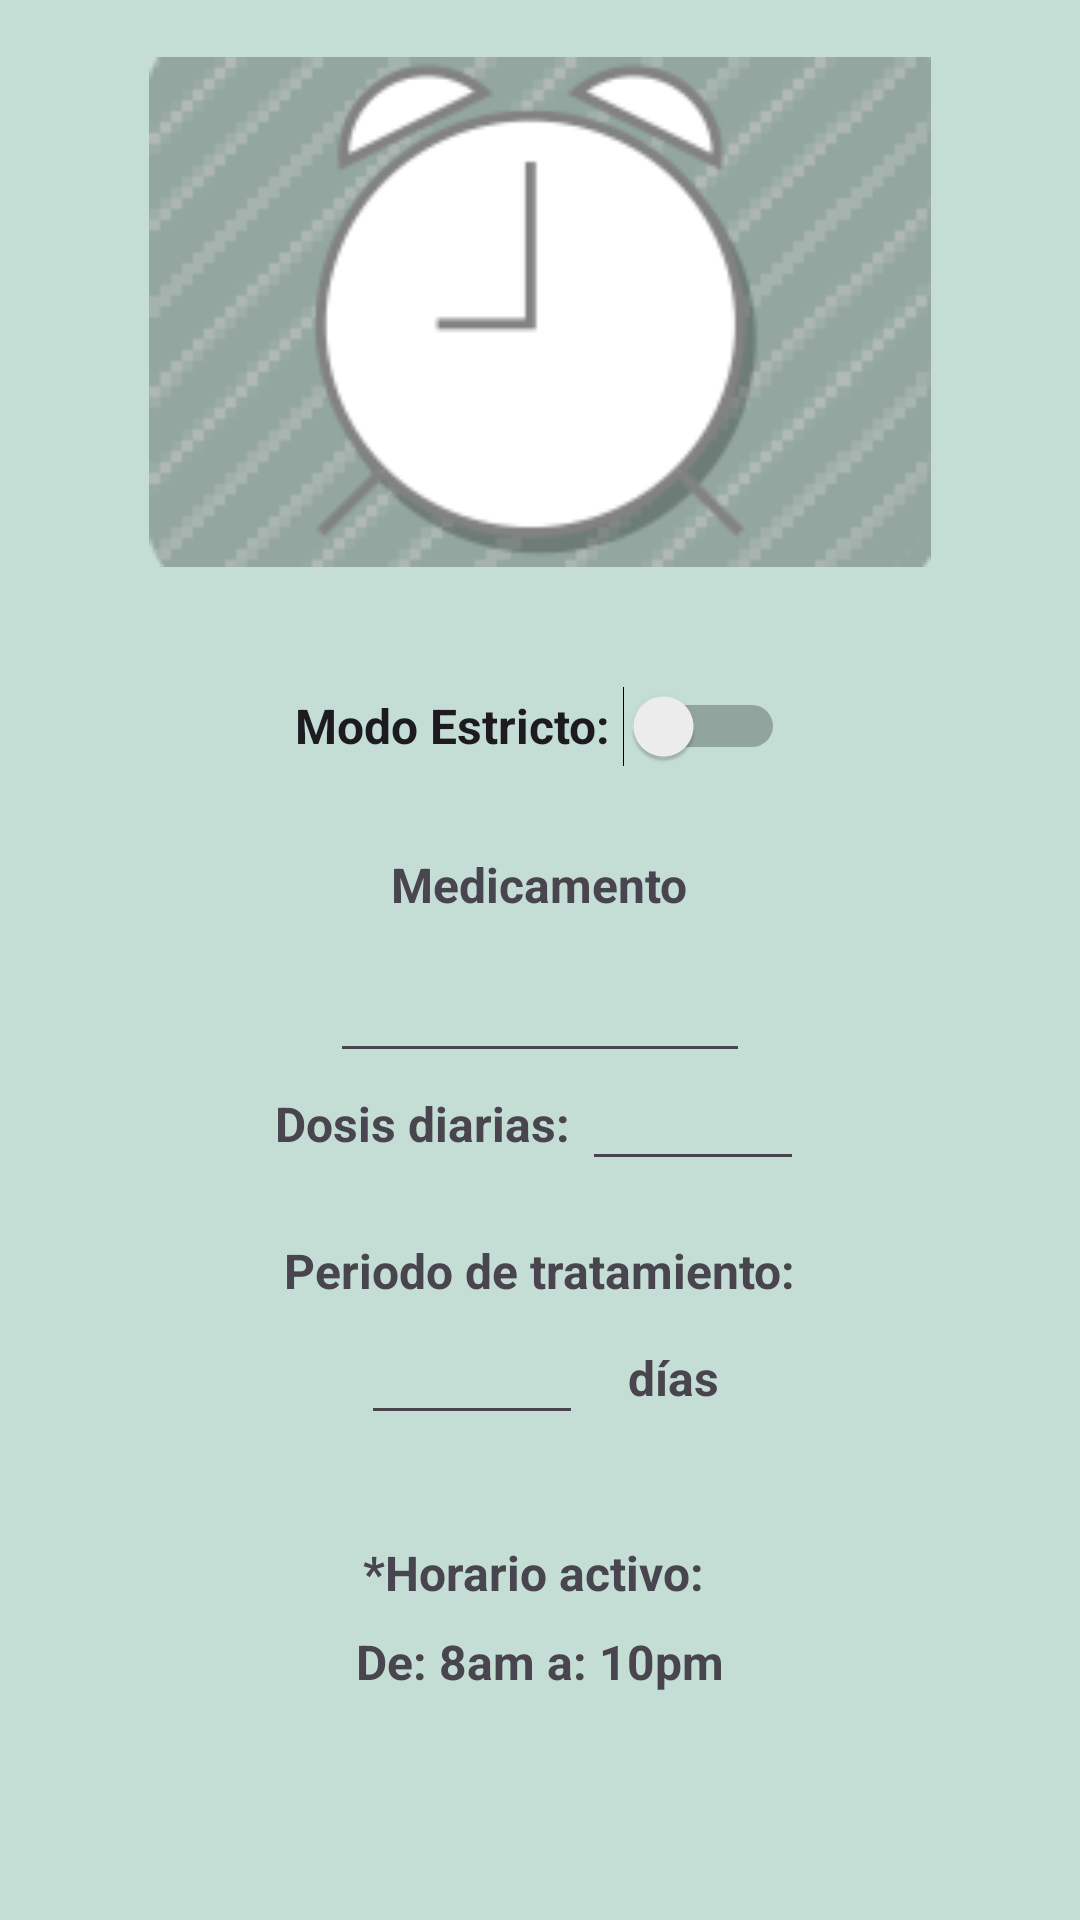

Write the Android layout XML for this screen, with the resource values it uses.
<!-- AndroidManifest.xml: application theme Theme.ProyAsyst_test -->
<!-- res/layout/activity_menu_alarma.xml -->
<?xml version="1.0" encoding="utf-8"?>
<androidx.constraintlayout.widget.ConstraintLayout xmlns:android="http://schemas.android.com/apk/res/android"
    xmlns:app="http://schemas.android.com/apk/res-auto"
    xmlns:tools="http://schemas.android.com/tools"
    android:layout_width="match_parent"
    android:layout_height="match_parent"
    android:background="@color/Verde_BG"
    android:scrollbarSize="4dp"
    tools:context=".MenuAlarma">

    <LinearLayout
        android:layout_width="match_parent"
        android:layout_height="match_parent"
        android:gravity="clip_horizontal|center_horizontal"
        android:orientation="vertical"
        app:layout_constraintBottom_toBottomOf="parent"
        app:layout_constraintEnd_toEndOf="parent"
        app:layout_constraintHorizontal_bias="0.0"
        app:layout_constraintStart_toStartOf="parent"
        app:layout_constraintTop_toTopOf="parent"
        app:layout_constraintVertical_bias="0.0">

        <TextView
            android:id="@+id/textView23"
            android:layout_width="match_parent"
            android:layout_height="wrap_content" />

        <ImageView
            android:id="@+id/imageView6"
            android:layout_width="match_parent"
            android:layout_height="170dp"
            app:srcCompat="@drawable/reloj2" />

        <Switch
            android:id="@+id/switchMenuAl"
            android:layout_width="wrap_content"
            android:layout_height="wrap_content"
            android:layout_marginTop="23dp"
            android:checked="false"
            android:minHeight="60dp"

            android:text="Modo Estricto: "
            android:textSize="16sp"
            android:textStyle="bold"
            app:layout_constraintTop_toBottomOf="@+id/imageView2"
            tools:ignore="MissingConstraints" />

        <TextView
            android:id="@+id/textView13"
            android:layout_width="wrap_content"
            android:layout_height="wrap_content"
            android:layout_marginTop="12dp"
            android:text="Medicamento"
            android:textSize="16sp"
            android:textStyle="bold"
            app:layout_constraintEnd_toEndOf="parent"
            app:layout_constraintStart_toStartOf="parent"
            app:layout_constraintTop_toBottomOf="@+id/switchMenuAl"
            tools:ignore="MissingConstraints" />

        <EditText
            android:id="@+id/editTextText2"
            android:layout_width="wrap_content"
            android:layout_height="wrap_content"
            android:layout_marginTop="4dp"
            android:ems="10"
            android:inputType="text"
            android:minHeight="48dp"
            android:textSize="12sp"
            app:layout_constraintEnd_toEndOf="parent"
            app:layout_constraintHorizontal_bias="0.5"
            app:layout_constraintStart_toStartOf="parent"
            app:layout_constraintTop_toBottomOf="@+id/textView13"
            tools:ignore="LabelFor,SpeakableTextPresentCheck" />

        <LinearLayout
            android:layout_width="match_parent"
            android:layout_height="wrap_content"
            android:gravity="center_horizontal"
            android:orientation="horizontal">

            <TextView
                android:id="@+id/textView14"
                android:layout_width="wrap_content"
                android:layout_height="wrap_content"
                android:text="Dosis diarias: "
                android:layout_marginBottom="8dp"
                android:textSize="16sp"
                android:textStyle="bold" />

            <EditText
                android:id="@+id/editTextText6"
                android:layout_width="74dp"
                android:layout_height="36dp"
                android:ems="10"
                android:gravity="center_horizontal"
                android:inputType="text"
                android:textSize="12sp"
                tools:ignore="LabelFor,MissingConstraints,SpeakableTextPresentCheck,TouchTargetSizeCheck" />

        </LinearLayout>

        <TextView
            android:id="@+id/textView26"
            android:layout_width="match_parent"
            android:layout_height="wrap_content" />

        <TextView
            android:id="@+id/textView15"
            android:layout_width="wrap_content"
            android:layout_height="wrap_content"
            android:layout_marginBottom="8dp"
            android:text="Periodo de tratamiento:"
            android:textSize="16sp"
            android:textStyle="bold"
            tools:ignore="MissingConstraints" />

        <LinearLayout
            android:layout_width="match_parent"
            android:layout_height="wrap_content"
            android:gravity="center_horizontal"
            android:orientation="horizontal">

            <EditText
                android:id="@+id/editTextText4"
                android:layout_width="74dp"
                android:layout_height="36dp"
                android:ems="10"
                android:gravity="center_horizontal"
                android:inputType="text"
                android:textSize="12sp"
                tools:ignore="LabelFor,MissingConstraints,SpeakableTextPresentCheck,TouchTargetSizeCheck" />

            <TextView
                android:id="@+id/textView21"
                android:layout_width="wrap_content"
                android:layout_height="wrap_content"
                android:layout_marginStart="15dp"
                android:layout_marginBottom="8dp"
                android:text="días"
                android:textSize="16sp"
                android:textStyle="bold"
                tools:ignore="MissingConstraints" />

        </LinearLayout>

        <TextView
            android:id="@+id/textView25"
            android:layout_width="match_parent"
            android:layout_height="35dp" />

        <TextView
            android:id="@+id/textView3"
            android:layout_width="wrap_content"
            android:layout_height="wrap_content"
            android:layout_marginBottom="8dp"
            android:text="*Horario activo: "
            android:textSize="16sp"
            android:textStyle="bold"
            tools:ignore="MissingConstraints" />

        <TextView
            android:id="@+id/textView4"
            android:layout_width="wrap_content"
            android:layout_height="wrap_content"
            android:layout_marginBottom="8dp"
            android:text="De: 8am a: 10pm"
            android:textSize="16sp"
            android:textStyle="bold"
            tools:ignore="MissingConstraints" />

        <TextView
            android:id="@+id/textView28"
            android:layout_width="match_parent"
            android:layout_height="88dp" />

        <LinearLayout
            android:layout_width="match_parent"
            android:layout_height="wrap_content"
            android:gravity="center_horizontal"
            android:orientation="horizontal">

            <ImageButton
                android:id="@+id/btnEditar"
                android:layout_width="52dp"
                android:layout_height="54dp"
                android:backgroundTint="#00FFFFFF"
                android:contentDescription="TODO"
                app:srcCompat="@drawable/edit"
                tools:ignore="MissingConstraints,SpeakableTextPresentCheck" />

            <ImageButton
                android:id="@+id/btnRegresar"
                android:layout_width="52dp"
                android:layout_height="54dp"
                android:layout_marginStart="80dp"
                android:backgroundTint="#00FFFFFF"
                android:contentDescription="TODO"
                app:srcCompat="@drawable/cancelar"
                tools:ignore="MissingConstraints,SpeakableTextPresentCheck" />

            <ImageButton
                android:id="@+id/btnBorrar"
                android:layout_width="52dp"
                android:layout_height="54dp"
                android:layout_marginStart="80dp"
                android:backgroundTint="#00FFFFFF"
                android:contentDescription="TODO"
                app:srcCompat="@drawable/borrar"
                tools:ignore="MissingConstraints,SpeakableTextPresentCheck" />

        </LinearLayout>


    </LinearLayout>

</androidx.constraintlayout.widget.ConstraintLayout>
<!-- resources referenced by this layout -->
<resources>
  <color name="Verde_BG">#C4DDD5</color>
  <!-- drawable borrar: png bitmap (drawable, 2409 bytes) -->
  <!-- drawable cancelar: png bitmap (drawable, 2604 bytes) -->
  <!-- drawable edit: png bitmap (drawable, 2732 bytes) -->
  <!-- drawable reloj2: png bitmap (drawable, 9790 bytes) -->
  <style name="Theme.ProyAsyst_test" parent="Base.Theme.ProyAsyst_test" />
  <style name="Base.Theme.ProyAsyst_test" parent="Theme.Material3.DayNight.NoActionBar">
          
          
      </style>
</resources>
